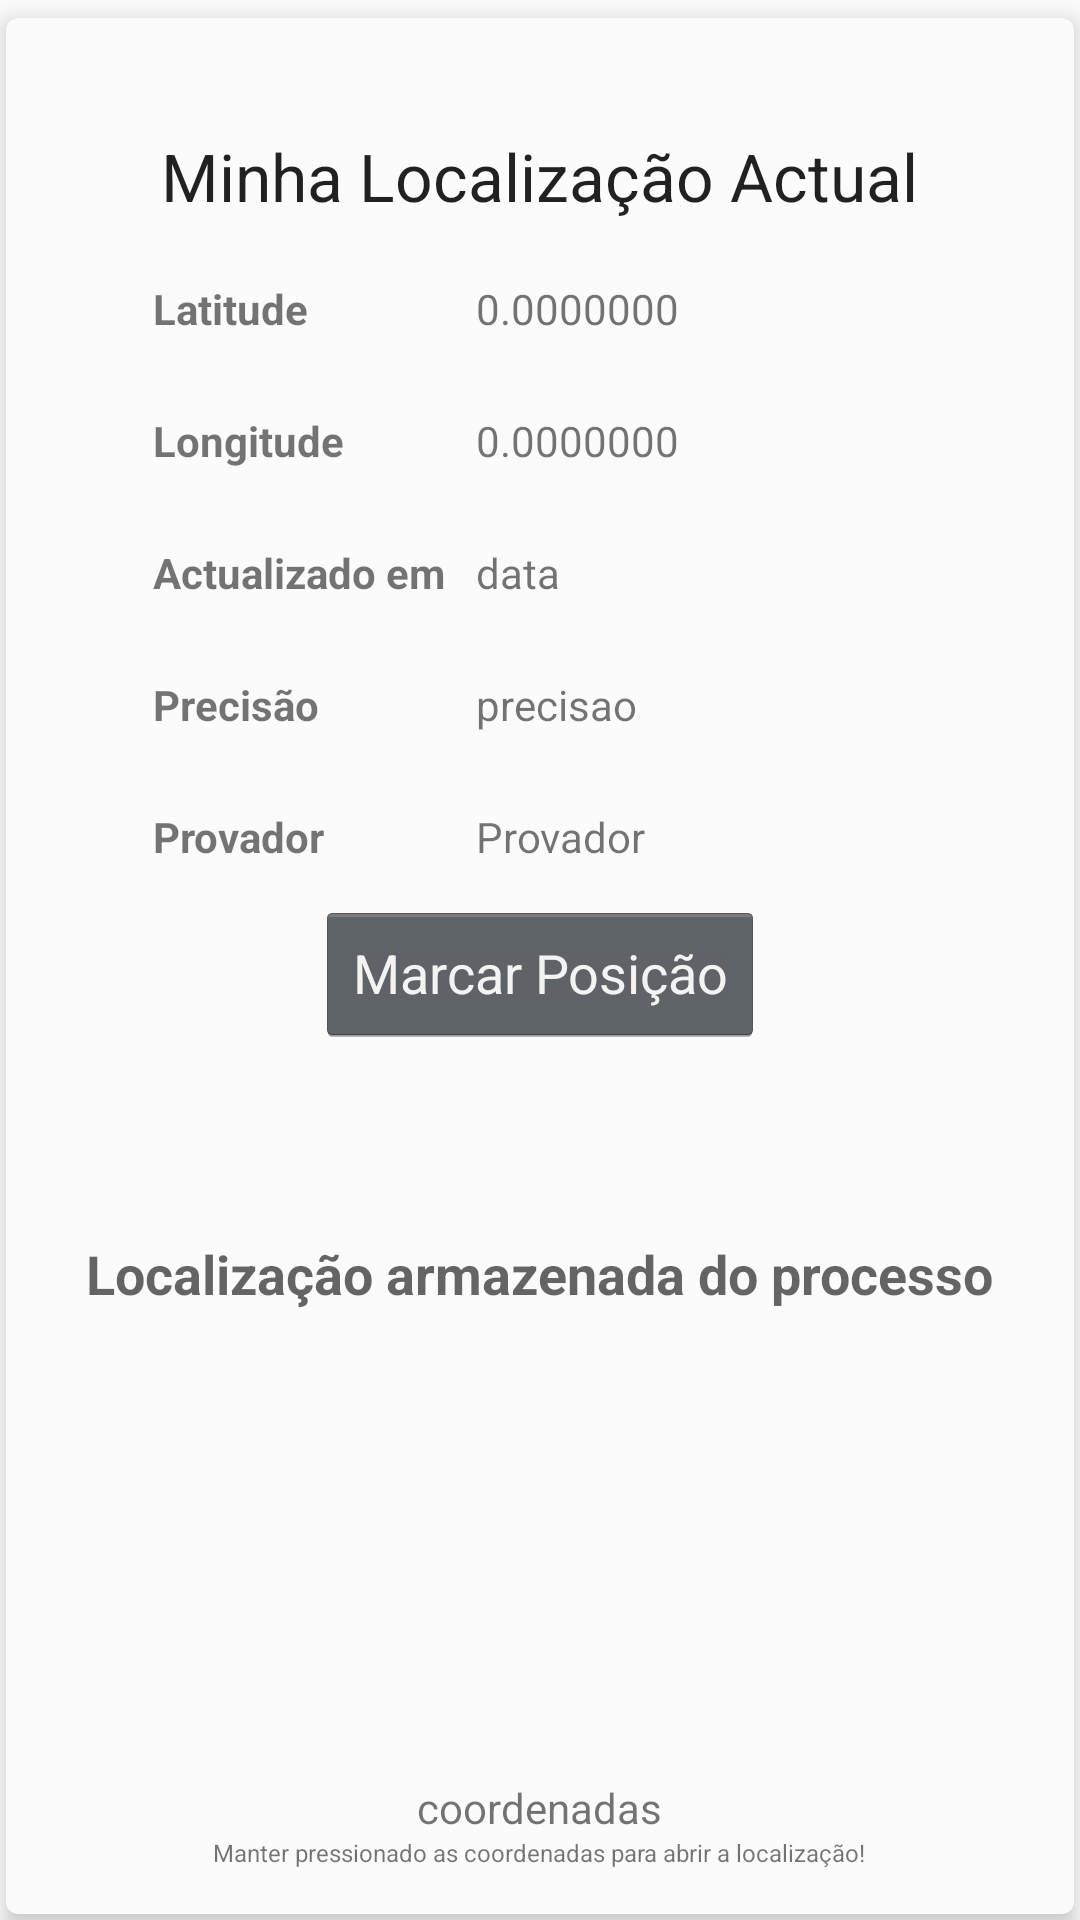

Here is an Android app screen rendered from its layout file. Give the layout XML and the strings, colors and styles it references.
<!-- AndroidManifest.xml: application theme AppTheme -->
<!-- res/layout/processo_fragmento_localizacao.xml -->
<FrameLayout xmlns:android="http://schemas.android.com/apk/res/android"
    xmlns:tools="http://schemas.android.com/tools"
    android:layout_width="match_parent"
    android:layout_height="match_parent"
    tools:context="com.dlsra.assistenciatecnica707.ProcessoFragmentoLocalizacao">

    <android.support.v7.widget.CardView xmlns:card_view="http://schemas.android.com/apk/res-auto"
        android:layout_width="match_parent"
        android:layout_height="match_parent"
        android:layout_marginBottom="2dp"
        android:layout_marginEnd="2dp"
        android:layout_marginStart="2dp"
        android:layout_marginTop="6dp"
        android:padding="0dp"
        card_view:cardBackgroundColor="#fbfbfb"
        card_view:cardCornerRadius="4dp"
        card_view:cardElevation="4dp"
        card_view:contentPadding="4dp">

        <RelativeLayout
            android:id="@+id/caixaLocalizacao"
            android:layout_width="match_parent"
            android:layout_height="match_parent"
            android:orientation="vertical">

            <TextView
                android:id="@+id/textViewML"
                android:layout_width="wrap_content"
                android:layout_height="wrap_content"
                android:layout_alignParentTop="true"
                android:layout_centerHorizontal="true"
                android:layout_marginTop="34dp"
                android:text="Minha Localização Actual"
                android:textAppearance="?android:attr/textAppearanceLarge" />


            <TextView
                android:id="@+id/tvFLatitude"
                android:layout_width="wrap_content"
                android:layout_height="wrap_content"
                android:layout_below="@+id/textViewML"
                android:layout_marginStart="45dp"
                android:layout_marginTop="20dp"
                android:text="Latitude"
                android:textStyle="bold" />

            <TextView
                android:id="@+id/tvLatitude"
                android:layout_width="wrap_content"
                android:layout_height="wrap_content"
                android:layout_alignStart="@+id/tvLongitude"
                android:layout_alignTop="@+id/tvFLatitude"
                android:text="0.0000000"
                android:textAppearance="?android:attr/textAppearanceSmall" />

            <TextView
                android:id="@+id/tvFLongitude"
                android:layout_width="wrap_content"
                android:layout_height="wrap_content"
                android:layout_alignParentEnd="false"
                android:layout_alignParentStart="false"
                android:layout_alignParentTop="false"
                android:layout_alignStart="@+id/tvFLatitude"
                android:layout_below="@+id/tvFLatitude"
                android:layout_marginTop="25dp"
                android:text="Longitude"
                android:textStyle="bold" />

            <TextView
                android:id="@+id/tvLongitude"
                android:layout_width="wrap_content"
                android:layout_height="wrap_content"
                android:layout_alignTop="@+id/tvFLongitude"
                android:layout_marginLeft="44dp"
                android:layout_toEndOf="@+id/tvFLongitude"
                android:text="0.0000000"
                android:textAppearance="?android:attr/textAppearanceSmall" />

            <TextView
                android:id="@+id/textView7"
                android:layout_width="wrap_content"
                android:layout_height="wrap_content"
                android:layout_alignStart="@+id/tvFLongitude"
                android:layout_below="@+id/tvFLongitude"
                android:layout_marginTop="25dp"
                android:text="Actualizado em"
                android:textAppearance="?android:attr/textAppearanceSmall"
                android:textStyle="bold" />

            <TextView
                android:id="@+id/textView8"
                android:layout_width="wrap_content"
                android:layout_height="wrap_content"
                android:layout_alignStart="@+id/textView7"
                android:layout_below="@+id/textView7"
                android:layout_marginTop="25dp"
                android:text="Precisão"
                android:textAppearance="?android:attr/textAppearanceSmall"
                android:textStyle="bold" />

            <TextView
                android:id="@+id/tvActualizado"
                android:layout_width="wrap_content"
                android:layout_height="wrap_content"
                android:layout_alignStart="@+id/tvLongitude"
                android:layout_alignTop="@+id/textView7"
                android:text="data"
                android:textAppearance="?android:attr/textAppearanceSmall" />

            <TextView
                android:id="@+id/tvPrecisao"
                android:layout_width="wrap_content"
                android:layout_height="wrap_content"
                android:layout_alignStart="@+id/tvActualizado"
                android:layout_alignTop="@+id/textView8"
                android:text="precisao"
                android:textAppearance="?android:attr/textAppearanceSmall" />

            <TextView
                android:id="@+id/textView9"
                android:layout_width="wrap_content"
                android:layout_height="wrap_content"
                android:layout_alignStart="@+id/textView8"
                android:layout_below="@+id/textView8"
                android:layout_marginTop="25dp"
                android:text="Provador"
                android:textAppearance="?android:attr/textAppearanceSmall"
                android:textStyle="bold" />

            <TextView
                android:id="@+id/tvProvador"
                android:layout_width="wrap_content"
                android:layout_height="wrap_content"
                android:layout_alignStart="@+id/tvPrecisao"
                android:layout_alignTop="@+id/textView9"
                android:text="Provador"
                android:textAppearance="?android:attr/textAppearanceSmall" />

            <Button
                android:id="@+id/btMarcarPosicao"
                style="@android:style/Widget.Holo.Button"
                android:layout_width="wrap_content"
                android:layout_height="wrap_content"
                android:layout_below="@+id/tvProvador"
                android:layout_centerHorizontal="true"
                android:layout_marginTop="12dp"
                android:text="Marcar Posição" />

            <TextView
                android:id="@+id/textView10"
                android:layout_width="wrap_content"
                android:layout_height="wrap_content"
                android:layout_below="@+id/btMarcarPosicao"
                android:layout_centerHorizontal="true"
                android:layout_marginTop="64dp"
                android:text="Localização armazenada do processo"
                android:textAppearance="?android:attr/textAppearanceMedium"
                android:textStyle="bold" />

            <TextView
                android:id="@+id/tvCoordenadasObra"
                android:layout_width="wrap_content"
                android:layout_height="wrap_content"
                android:text="coordenadas"
                android:textAppearance="?android:attr/textAppearanceSmall"
                android:layout_above="@+id/tvInfoCoordenadasObra"
                android:layout_centerHorizontal="true" />

            <TextView
                android:id="@+id/tvInfoCoordenadasObra"
                android:layout_width="wrap_content"
                android:layout_height="wrap_content"
                android:text="Manter pressionado as coordenadas para abrir a localização!"
                android:textAppearance="?android:attr/textAppearanceSmall"
                android:textSize="8sp"
                android:layout_alignParentBottom="true"
                android:layout_centerHorizontal="true"
                android:layout_marginBottom="11dp" />

        </RelativeLayout>
    </android.support.v7.widget.CardView>

</FrameLayout>
<!-- resources referenced by this layout -->
<resources>
  <style name="AppTheme" parent="Theme.AppCompat.Light.DarkActionBar">
          
          <item name="colorPrimary">@color/colorPrimary</item>
          <item name="colorPrimaryDark">@color/colorPrimaryDark</item>
          <item name="colorAccent">@color/colorAccent</item>
      </style>
  <color name="colorPrimary">#011273</color>
  <color name="colorPrimaryDark">#0b25c9</color>
  <color name="colorAccent">#FF4081</color>
</resources>
